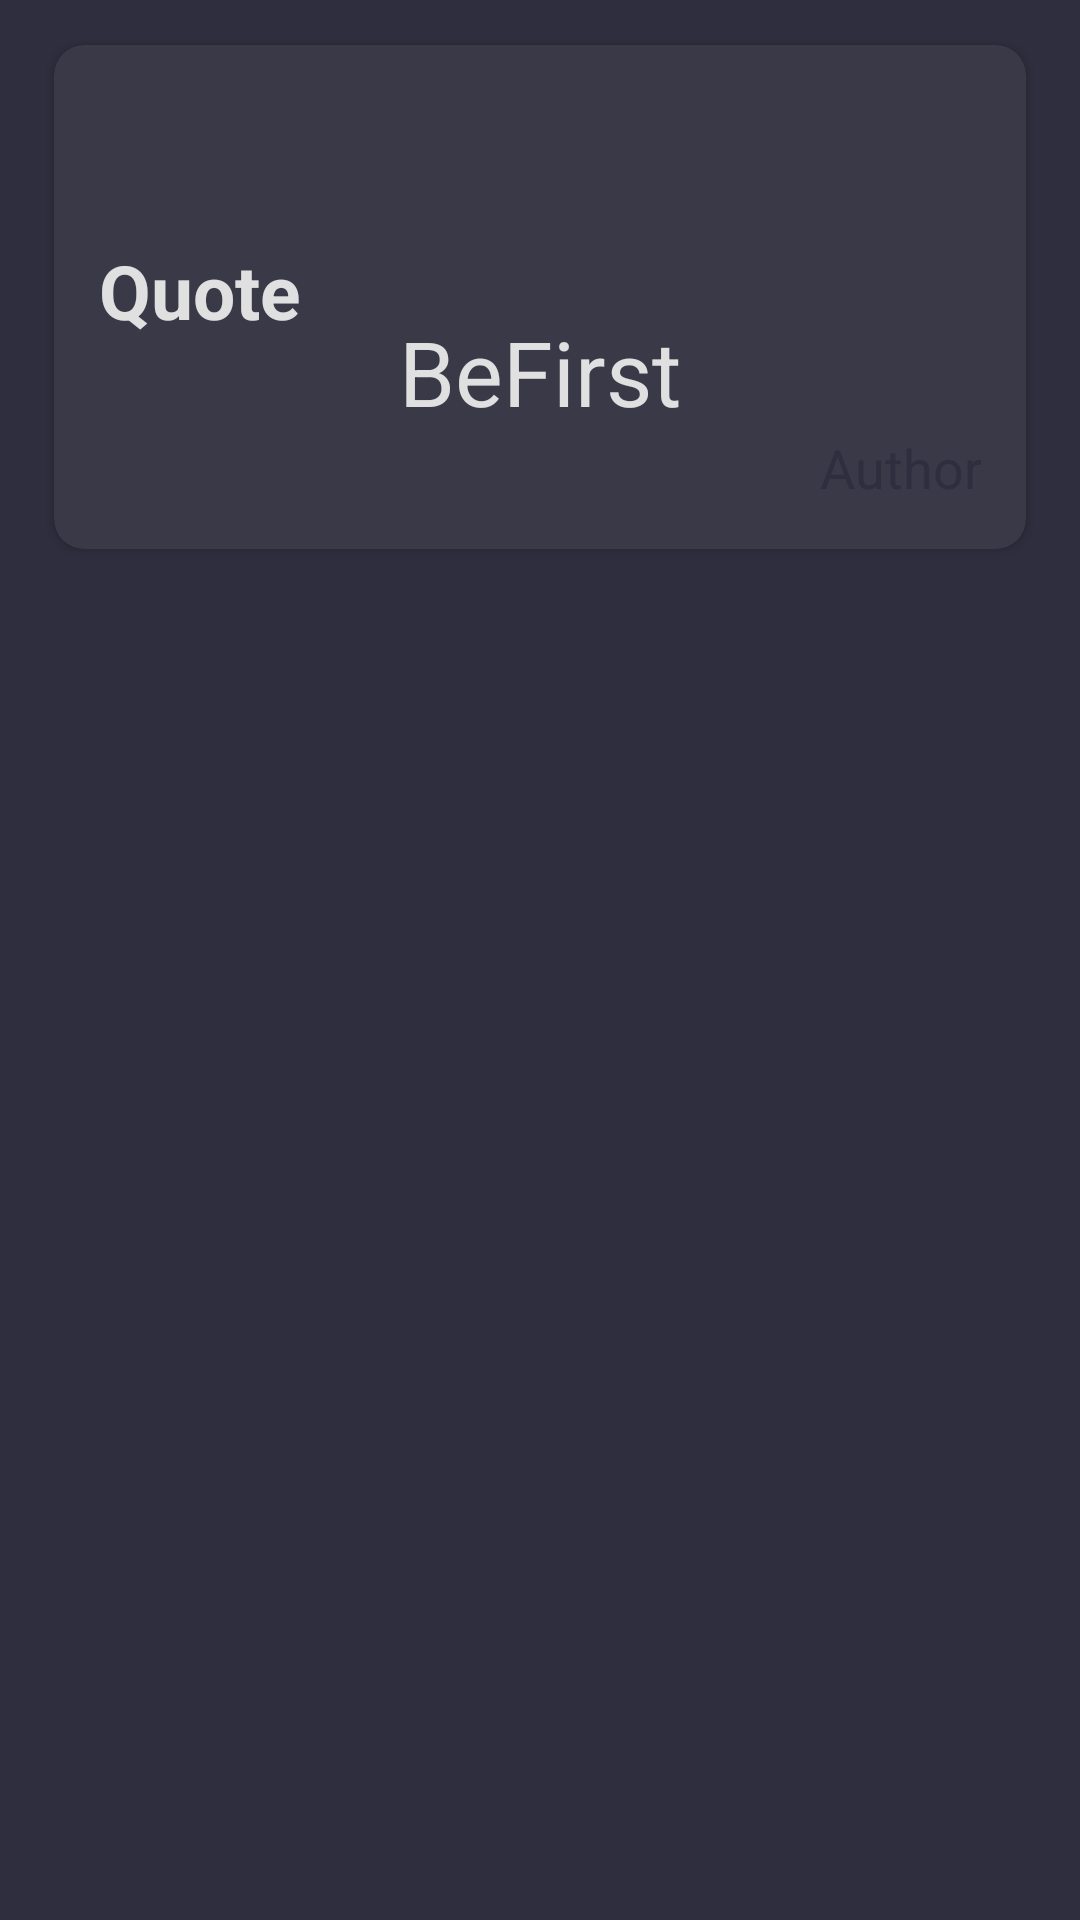

The Android layout XML behind this screen, and the referenced resources:
<!-- AndroidManifest.xml: application theme AppTheme -->
<!-- res/layout/quote_list.xml -->
<LinearLayout xmlns:android="http://schemas.android.com/apk/res/android"
    xmlns:tools="http://schemas.android.com/tools"
    android:layout_width="match_parent"
    android:layout_height="wrap_content"
    xmlns:app="http://schemas.android.com/apk/res-auto"
    android:id="@+id/quote_list"
    tools:context=".MainActivity"
    android:background="@color/colorBackground"
    android:orientation="vertical">


    <android.support.v7.widget.CardView
        android:layout_width="match_parent"
        android:layout_height="wrap_content"
        android:layout_marginLeft="18dp"
        android:layout_marginRight="18dp"
        android:layout_marginTop="15dp"
        android:layout_marginBottom="5dp"
        app:cardBackgroundColor="@color/colorBackgroundCard"
        app:cardCornerRadius="10dp">

        <LinearLayout
            android:layout_width="wrap_content"
            android:layout_height="wrap_content"
            android:orientation="horizontal"
            android:layout_gravity="center">

            <TextView
                android:id="@+id/tv_app_title1"
                android:layout_width="wrap_content"
                android:layout_height="wrap_content"
                android:layout_marginTop="50dp"
                android:gravity="center"
                android:text="Be"
                android:textColor="@color/colorAccent"
                android:textSize="30sp" />

            <TextView
                android:id="@+id/tv_app_title2"
                android:layout_width="wrap_content"
                android:layout_height="wrap_content"
                android:layout_marginTop="50dp"
                android:gravity="center"
                android:text="First"
                android:textColor="@color/colorAccent"
                android:textSize="30sp" />

        </LinearLayout>

        <LinearLayout
            android:layout_width="match_parent"
            android:layout_height="match_parent"
            android:orientation="vertical"
            android:layout_marginTop="50dp">
            <TextView
                android:id="@+id/tv_quote"
                android:layout_width="wrap_content"
                android:layout_height="wrap_content"
                android:text="Quote"
                android:textSize="25sp"
                android:maxLines="4"
                android:textAlignment="textStart"
                android:textColor="@color/colorAccent"
                android:layout_margin="5dp"
                android:padding="10dp"
                android:gravity="start"
                android:layout_gravity="start"
                android:textStyle="bold"/>
            <TextView
                android:id="@+id/tv_author"
                android:layout_width="wrap_content"
                android:layout_height="wrap_content"
                android:text="Author"
                android:textSize="18sp"
                android:textColor="@color/colorPrimary"
                android:layout_margin="5dp"
                android:padding="10dp"
                android:textAlignment="textEnd"
                android:gravity="end"
                android:layout_gravity="end" />

        </LinearLayout>
    </android.support.v7.widget.CardView>


</LinearLayout>
<!-- resources referenced by this layout -->
<resources>
  <color name="colorAccent">#E0E0E0</color>
  <color name="colorBackground">#2e2e3e</color>
  <color name="colorBackgroundCard">#393948</color>
  <color name="colorPrimary">#2e2e3e</color>
  <style name="AppTheme" parent="Theme.AppCompat.Light.DarkActionBar">
  
          
          <item name="colorPrimary">@color/colorPrimary</item>
          <item name="colorPrimaryDark">@color/colorPrimaryDark</item>
          <item name="colorAccent">@color/colorAccent</item>
  
      </style>
  <color name="colorPrimaryDark">#2e2e3e</color>
</resources>
